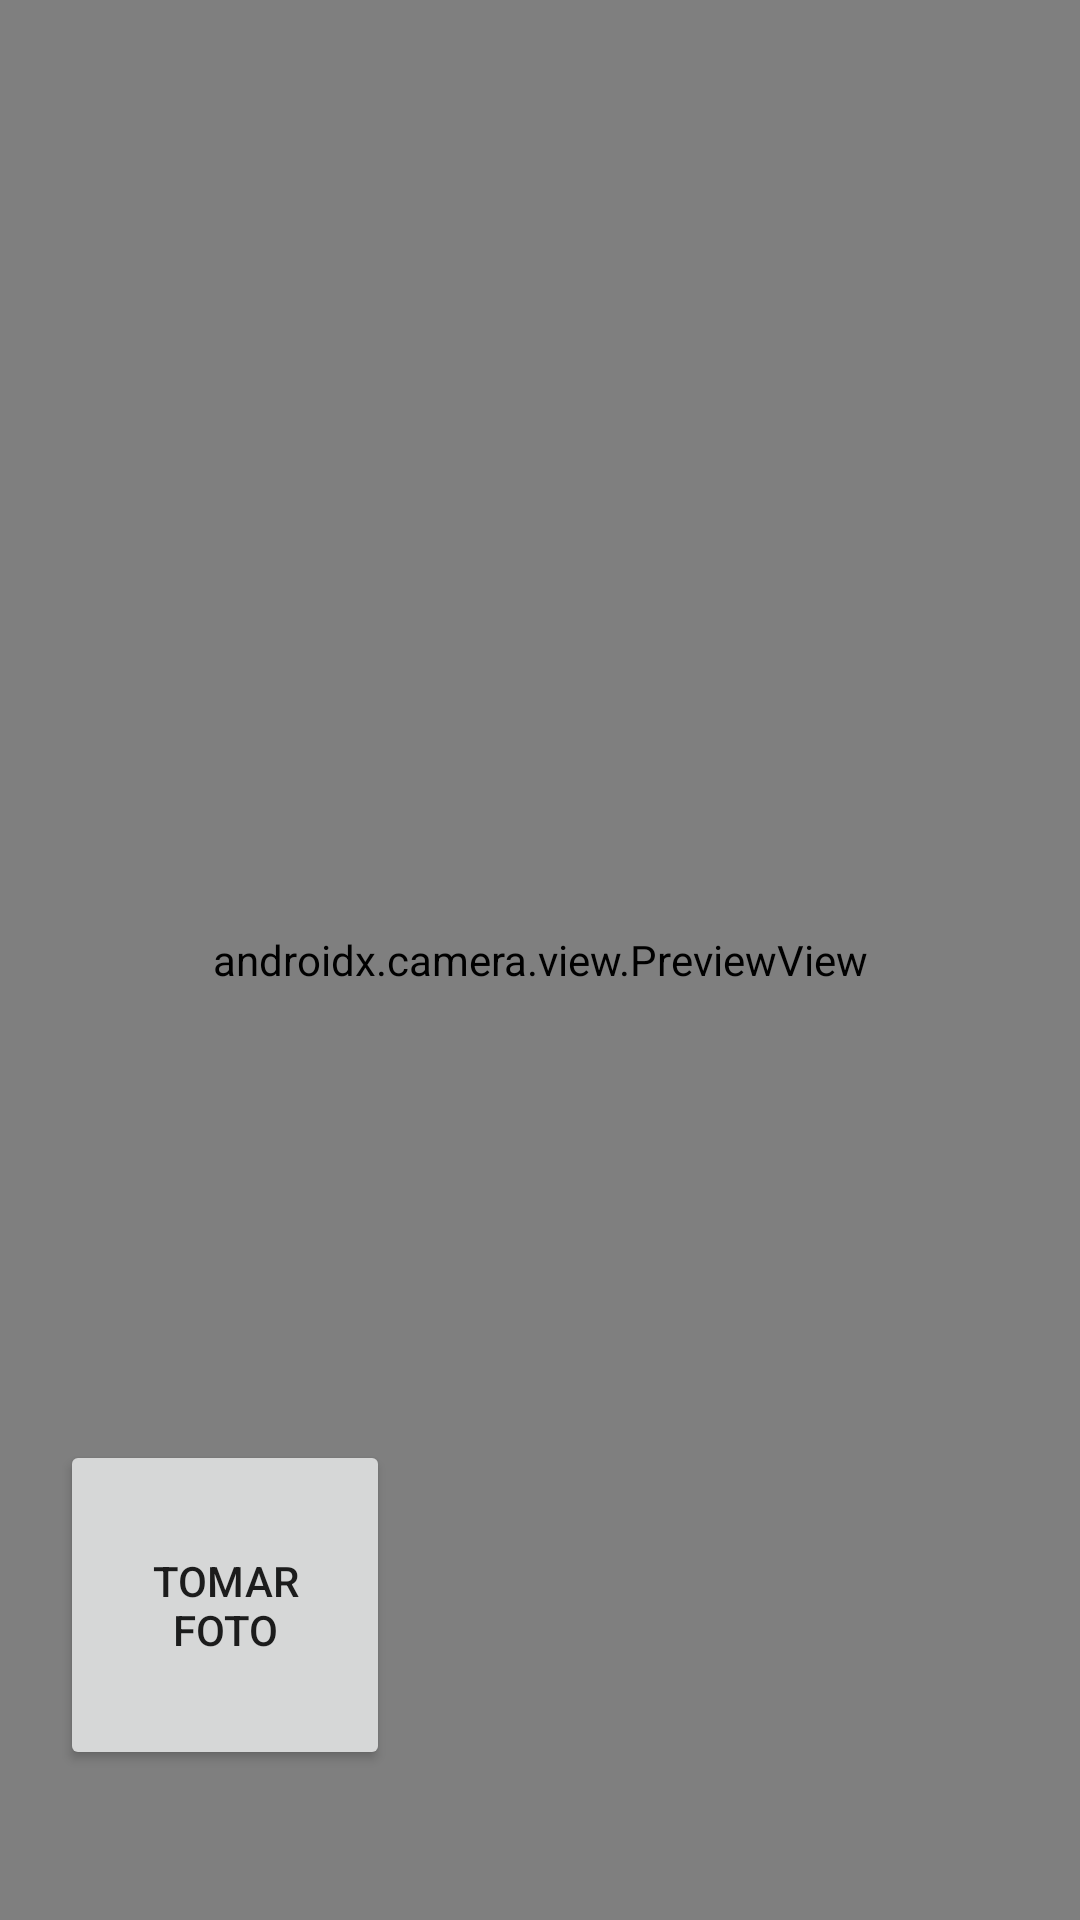

Produce the Android XML layout that renders to this screen, including the resource entries it uses.
<!-- AndroidManifest.xml: application theme Theme.MissNotasyTareas -->
<!-- res/layout/activity_camara.xml -->
<?xml version="1.0" encoding="utf-8"?>
<androidx.constraintlayout.widget.ConstraintLayout xmlns:android="http://schemas.android.com/apk/res/android"
    xmlns:app="http://schemas.android.com/apk/res-auto"
    xmlns:tools="http://schemas.android.com/tools"
    android:layout_width="match_parent"
    android:layout_height="match_parent"
    tools:context=".ui.camaraActivity">

    <androidx.camera.view.PreviewView
        android:id="@+id/viewFinder"
        android:layout_width="match_parent"
        android:layout_height="match_parent" />

    <Button
        android:id="@+id/image_capture_button"
        android:layout_width="110dp"
        android:layout_height="110dp"
        android:layout_marginBottom="50dp"
        android:layout_marginEnd="50dp"
        android:elevation="2dp"
        android:text="@string/tomar_foto"
        app:layout_constraintBottom_toBottomOf="parent"
        app:layout_constraintLeft_toLeftOf="parent"
        app:layout_constraintEnd_toStartOf="@id/vertical_centerline" />

    <Button
        android:id="@+id/video_capture_button"
        android:layout_width="110dp"
        android:layout_height="110dp"
        android:layout_marginBottom="50dp"
        android:layout_marginStart="50dp"
        android:visibility="gone"
        android:elevation="2dp"
        android:text="@string/tomar_video"
        app:layout_constraintBottom_toBottomOf="parent"
        app:layout_constraintStart_toEndOf="@id/vertical_centerline" />

    <androidx.constraintlayout.widget.Guideline
        android:id="@+id/vertical_centerline"
        android:layout_width="wrap_content"
        android:layout_height="wrap_content"
        android:orientation="vertical"
        app:layout_constraintGuide_percent=".50" />


</androidx.constraintlayout.widget.ConstraintLayout>
<!-- resources referenced by this layout -->
<resources>
  <string name="tomar_foto">Tomar foto</string>
  <string name="tomar_video">Iniciar video</string>
  <style name="Theme.MissNotasyTareas" parent="Theme.MaterialComponents.DayNight.DarkActionBar">
          
          <item name="colorPrimary">@color/purple_500</item>
          <item name="colorPrimaryVariant">@color/purple_700</item>
          <item name="colorOnPrimary">@color/white</item>
          
          <item name="colorSecondary">@color/teal_200</item>
          <item name="colorSecondaryVariant">@color/teal_700</item>
          <item name="colorOnSecondary">@color/black</item>
          
          <item name="android:statusBarColor">?attr/colorPrimaryVariant</item>
          
      </style>
  <color name="purple_500">#FF6200EE</color>
  <color name="purple_700">#FF3700B3</color>
  <color name="white">#FFFFFFFF</color>
  <color name="teal_200">#FF03DAC5</color>
  <color name="teal_700">#FF018786</color>
  <color name="black">#FF000000</color>
</resources>
